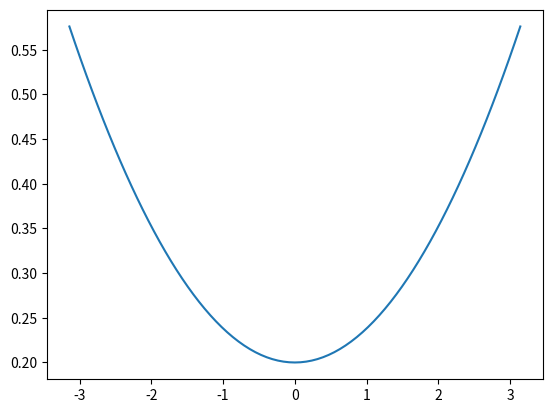

Recreate this plot in Python. (Note: this script raises an exception after producing the figure.)
# 1D Kronig-Penney: 平面波基组直接构造 H(k) 并求本征值（无 numpy/scipy）
# V(x)=U0 (0<=x<L_B), 其它 0；周期 a=L_W+L_B
# 基: e^{i(k+G_n)x}, G_n=2πn/a；H_{nm}(k)= (ħ^2/2m)(k+G_n)^2 δ_{nm} + V_{n-m}
# V_m = (U0/a) ∫_0^{L_B} e^{-i G_m x} dx = U0*(L_B/a) (m=0)
# m≠0: U0/a * (1 - e^{-i G_m L_B})/(i G_m) = U0/a * e^{-i G_m L_B/2} * 2 sin(G_m L_B/2)/G_m

import math

# 物理常量
ELECTRON_MASS = 9.10938356e-31
HBAR = 1.054571817e-34
E_CHARGE = 1.602176634e-19

# KP 参数
U0_EV = 2.0
U0 = U0_EV * E_CHARGE
L_W = 0.9e-9
L_B = 0.1e-9
A = L_W + L_B

# 数值参数
NBASIS = 201          # 平面波个数 (奇数：索引 -half..+half)
NUM_BANDS = 6         # 输出的最低能带数
NUM_K = 81            # k 采样：[-π/a, π/a]
JACOBI_TOL = 1e-12
JACOBI_MAX = 200000

# 平面波索引
def pw_indices(M):
    half = M // 2
    return [n - half for n in range(M)]

# 解析 V_m
def V_m(m):
    if m == 0:
        return U0 * (L_B / A)
    Gm = 2.0 * math.pi * m / A
    phi = Gm * L_B * 0.5
    # U0/a * e^{-i Gm L_B/2} * 2 sin(phi)/Gm
    pref = (U0 / A) * (2.0 * math.sin(phi) / Gm)
    return pref * complex(math.cos(-phi), math.sin(-phi))

# 构造 H(k)（复厄米 NBASIS×NBASIS）
def build_H(k):
    idx = pw_indices(NBASIS)
    H = [[0j]*NBASIS for _ in range(NBASIS)]
    # 动能
    coef = (HBAR * HBAR) / (2.0 * ELECTRON_MASS)
    for i, n in enumerate(idx):
        Gn = 2.0 * math.pi * n / A
        H[i][i] = coef * (k + Gn) * (k + Gn)
    # 势耦合
    for i, n in enumerate(idx):
        for j, m in enumerate(idx):
            diff = n - m
            H[i][j] += V_m(diff)
    # 数值厄米化（消除浮点误差）
    for i in range(NBASIS):
        for j in range(i+1, NBASIS):
            hij = 0.5*(H[i][j] + H[j][i].conjugate())
            H[i][j] = hij
            H[j][i] = hij.conjugate()
    return H

# 复厄米 → 2N×2N 实对称嵌入
def hermitian_embed(H):
    M = len(H)
    N = 2*M
    S = [[0.0]*N for _ in range(N)]
    for i in range(M):
        for j in range(M):
            a = H[i][j]
            re = a.real
            im = a.imag
            S[i][j] = re
            S[i][j+M] = -im
            S[i+M][j] = im
            S[i+M][j+M] = re
    return S

# Jacobi 求实对称全部特征值
def jacobi_eigvals(A, tol=JACOBI_TOL, max_iter=JACOBI_MAX):
    n = len(A)
    B = [[A[i][j] for j in range(n)] for i in range(n)]
    def max_off(mat):
        p=q=0; mv=0.0
        for i in range(n):
            row=mat[i]
            for j in range(i+1,n):
                v=abs(row[j])
                if v>mv:
                    mv=v; p=i; q=j
        return p,q,mv
    for _ in range(max_iter):
        p,q,mv = max_off(B)
        if mv < tol:
            break
        app = B[p][p]; aqq = B[q][q]; apq = B[p][q]
        if apq == 0.0:
            continue
        tau = (aqq - app)/(2.0*apq)
        t = math.copysign(1.0,tau)/(abs(tau)+math.sqrt(1.0+tau*tau))
        c = 1.0 / math.sqrt(1.0 + t*t)
        s = t * c
        for k in range(n):
            if k!=p and k!=q:
                bkp = B[k][p]; bkq = B[k][q]
                B[k][p] = c*bkp - s*bkq
                B[p][k] = B[k][p]
                B[k][q] = c*bkq + s*bkp
                B[q][k] = B[k][q]
        bpp = c*c*app - 2*s*c*apq + s*s*aqq
        bqq = s*s*app + 2*s*c*apq + c*c*aqq
        B[p][p]=bpp
        B[q][q]=bqq
        B[p][q]=0.0
        B[q][p]=0.0
    return [B[i][i] for i in range(n)]

# 对单个 k 求最低若干本征值
def solve_k(k):
    H = build_H(k)
    S = hermitian_embed(H)
    vals = jacobi_eigvals(S)
    vals.sort()
    # 嵌入矩阵特征值两两重复（每个原始复特征值出现两次）
    unique = []
    for v in vals:
        if not unique or abs(v - unique[-1]) > 1e-10*(1+abs(unique[-1])):
            unique.append(v)
        if len(unique) >= NUM_BANDS:
            break
    return unique

# k 网格
def k_grid(num):
    return [(-math.pi/A) + (2*math.pi/A)*i/(num-1) for i in range(num)]

def main():
    ks = k_grid(NUM_K)
    band_data = []
    print("计算 k=0 ...")
    e_at_0 = solve_k(0.0)
    print("k=0 处最低能级 (eV):")
    for i,E in enumerate(e_at_0,1):
        print(f"  n={i}: {E/E_CHARGE:.6f}")
    print("扫描能带...")
    for k in ks:
        band_data.append((k, solve_k(k)))
    # 写 CSV
    with open("bands.csv","w",encoding="utf-8") as f:
        header = "k(1/m)," + ",".join(f"E{n}(eV)" for n in range(1,NUM_BANDS+1)) + "\n"
        f.write(header)
        for k, eigs in band_data:
            row = [f"{k:.6e}"] + [f"{E/E_CHARGE:.8f}" for E in eigs]
            f.write(",".join(row)+"\n")
    print("已写出 bands.csv")
    
    import matplotlib.pyplot as plt
    for b in range(NUM_BANDS):
        plt.plot([k*A for k,_ in band_data],
                    [eigs[b]/E_CHARGE for _,eigs in band_data],
                    label=f"Band {b+1}")
    plt.xlabel("k * a")
    plt.ylabel("E (eV)")
    plt.title("Kronig-Penney 能带 (平面波直接对角化)")
    plt.legend(fontsize=8)
    plt.tight_layout()
    plt.savefig("bands.png",dpi=160)
    print("已生成 bands.png")

if __name__ == "__main__":
    main()
